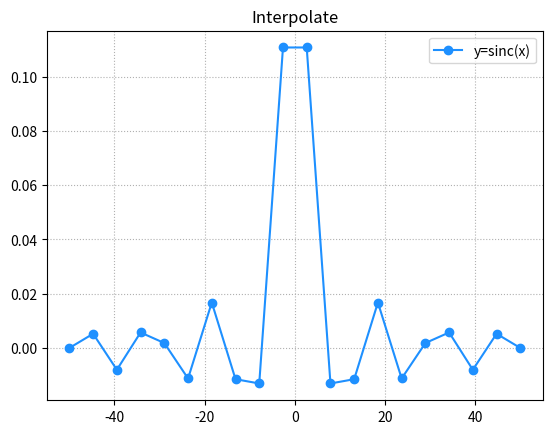
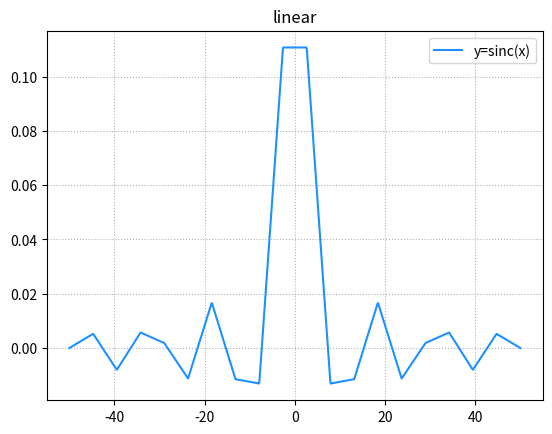
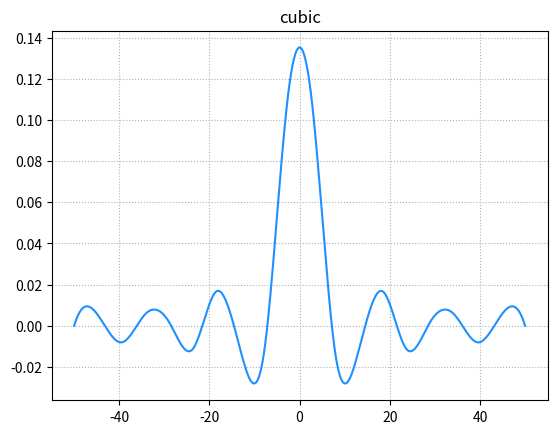
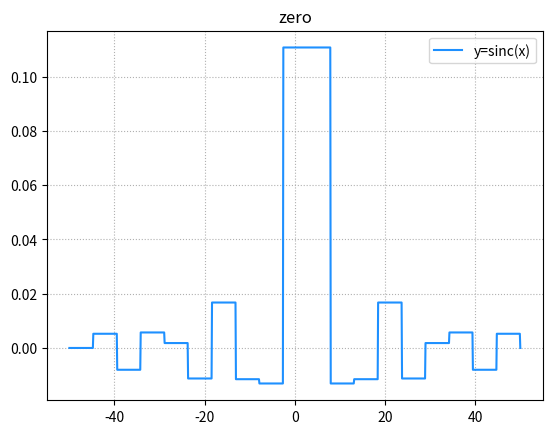

Write Python code to recreate these figures, in order.
# -*- coding: utf-8 -*-
from __future__ import unicode_literals
'''
插值器演示
'''
import numpy as np
import scipy.interpolate as si
import matplotlib.pyplot as mp

# 原始数据
min_x = -50
max_x = 50
dis_x = np.linspace(min_x, max_x, 20)
dis_y = np.sinc(dis_x)

# 绘制原曲线
mp.figure('Interpolate')
mp.title('Interpolate')
mp.grid(linestyle=':')
mp.plot(dis_x, dis_y, 'o-',
        color='dodgerblue', label='y=sinc(x)')
mp.legend()

# 通过一系列散点 基于线性插值器 求得曲线函数
linear = si.interp1d(dis_x, dis_y)
x = np.linspace(min_x, max_x, 1000)
y = linear(x)
mp.figure('linear')
mp.title('linear')
mp.grid(linestyle=':')
mp.plot(x, y, color='dodgerblue',
        label='y=sinc(x)')
mp.legend()

# 通过一系列散点 基于三次样条插值器 求得曲线函数
cubic = si.interp1d(dis_x, dis_y, kind='cubic')
y = cubic(x)
mp.figure('cubic')
mp.title('cubic')
mp.grid(linestyle=':')
mp.plot(x, y, color='dodgerblue',
        label='y=sinc(x)')

cubic = si.interp1d(dis_x, dis_y, kind='zero')
y = cubic(x)
mp.figure('zero')
mp.title('zero')
mp.grid(linestyle=':')
mp.plot(x, y, color='dodgerblue',
        label='y=sinc(x)')


mp.legend()
mp.show()
